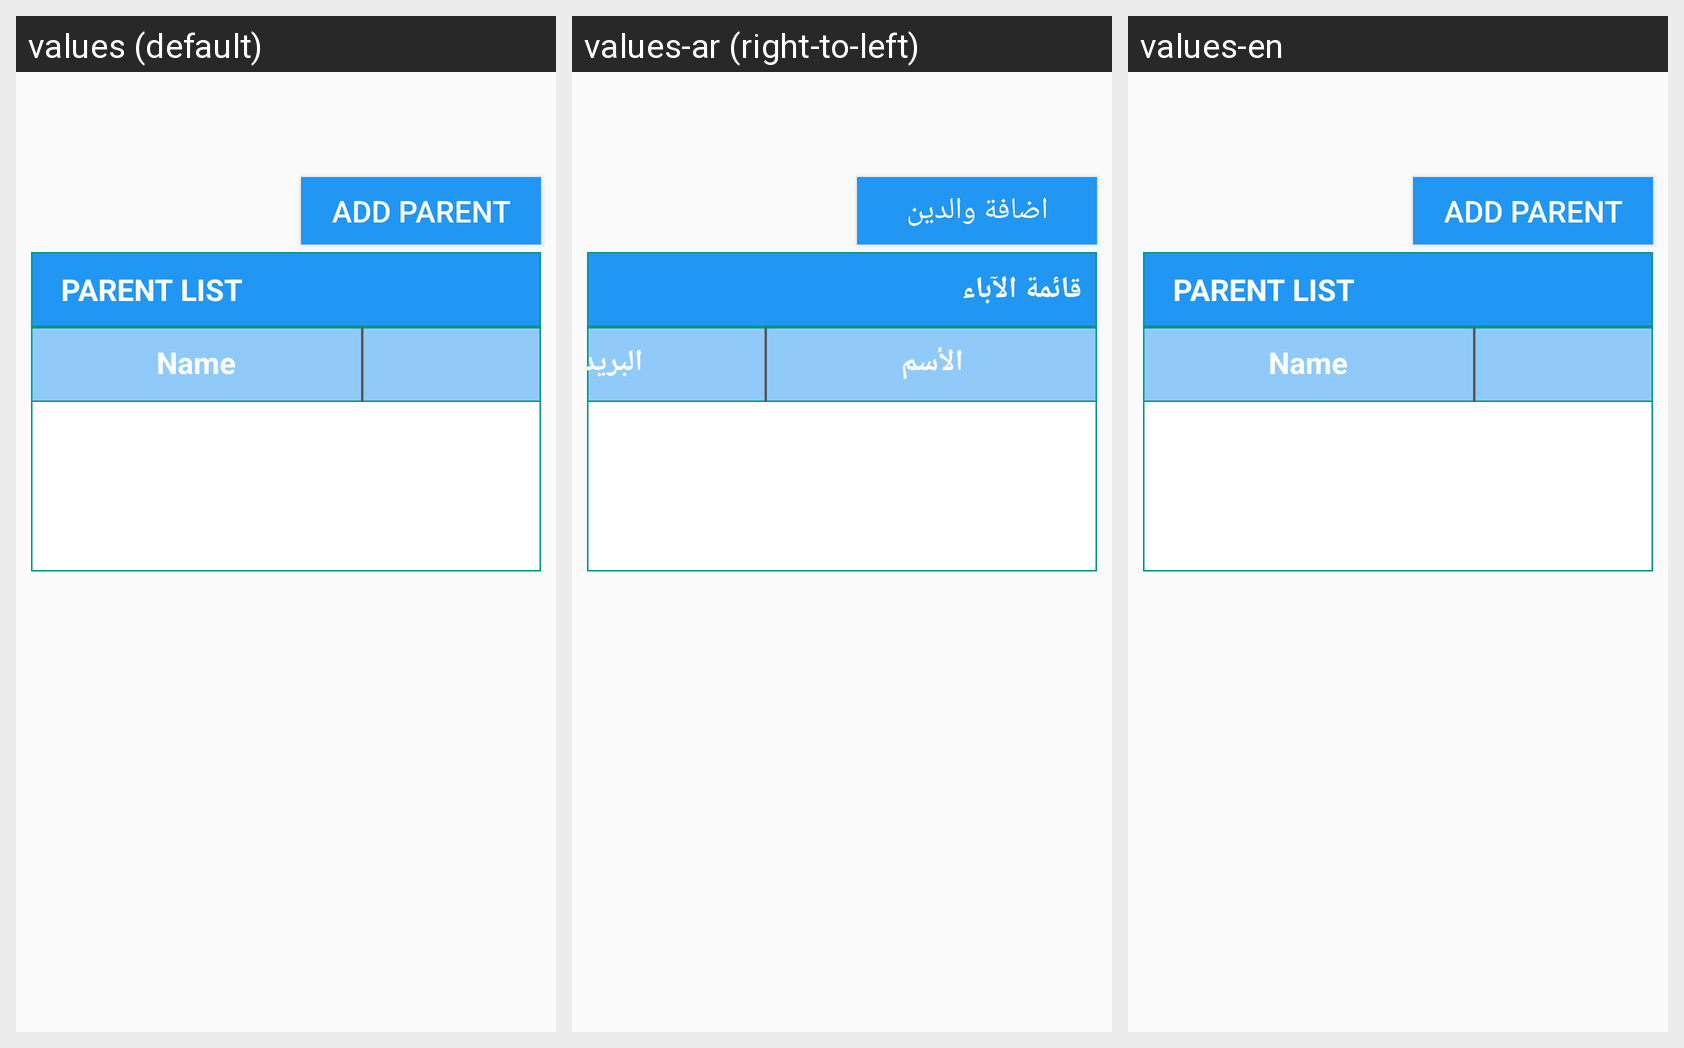

Translations of the strings shown on this Android screen, per locale in the grid:
Android screen res/layout/content_parent_creation_navigation.xml rendered under 3 locales, left to right: values (default), values-ar (right-to-left), values-en. Device: Nexus 5 (rendered at 1080×1920; each locale shown at half size, 540×960, under a caption strip naming it); theme AppTheme.
Strings drawn on this screen, with the default value and each locale's value (text and hints the layout hard-codes, and strings that could not be matched under every locale, appear in the picture but are not listed):

sb_add_parent
  values: ADD PARENT
  values-ar: اضافة والدين
  values-en: ADD PARENT

stv_parent_list
  values: PARENT LIST
  values-ar: قائمة الآباء
  values-en: PARENT LIST

stv_name
  values: Name
  values-ar: الأسم
  values-en: Name

stv_email2
  values: Email
  values-ar: البريد الأليكتروني
  values-en: Email
